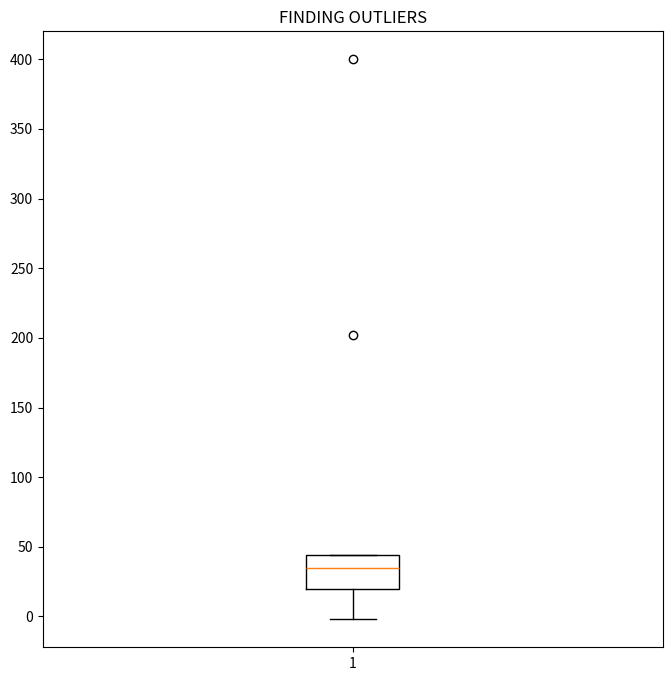

Generate this figure with matplotlib:
'''Outliers means the un-uniform range in the given data which is less value or bigger value of the data range '''
'''EDA means Exploratory data analysis which means the data pattern,data organisation and data distribution via some graph using either matplotib and seaborn'''
'''Finding outliers using boxplot() function'''
# import pandas as pd
import matplotlib.pyplot as plt
# var=[10,20,30,-2,50,100,202,60]
# x=pd.DataFrame({'score':var})
# print(x)
# plt.boxplot(x['score'])
# plt.show()
# plt.figure(figsize=(8,8))
# plt.boxplot(x['score'])
# plt.title('Finding Outliers')
# plt.grid(True)
# plt.show()
'''outlier deduction is always finds first 25% of the data then 50% of the data then 75% of the data like it increases quantile of data'''
import numpy as np
var=[10,20,40,-2,35,44,400,202,35]
q1=np.quantile(var,0.25)
print(q1)
q2=np.quantile(var,0.50)
print(q2)
q3=np.quantile(var,0.75)
print(q3)
IQR=q3-q1
'''IQR=inter quantile range'''
print(IQR)
lower_range=q1-IQR*1.5
higher_range=q3+IQR*1.5
print(lower_range)
print(higher_range)
plt.figure(figsize=(8,8))
plt.boxplot(var)
plt.title('FINDING OUTLIERS')
plt.show()
'''Outliers removal'''
# cleaned_data=[]
# for x in var:
#     if x<lower_range:
#         pass
#     elif x>higher_range:
#         pass
#     else:
#         cleaned_data.append(x)
#
#         print(var)
#         print(cleaned_data)
'''Simplifier way to remove outliers'''
# cleaned_data=[]
# for x in var:
#     if not(x<lower_range or x>higher_range):
#         cleaned_data.append(x)
#         print(var)
#         print(cleaned_data)
#         print(sorted(cleaned_data))
'''Simplifier way to remove outliers using list comprehension previews'''



